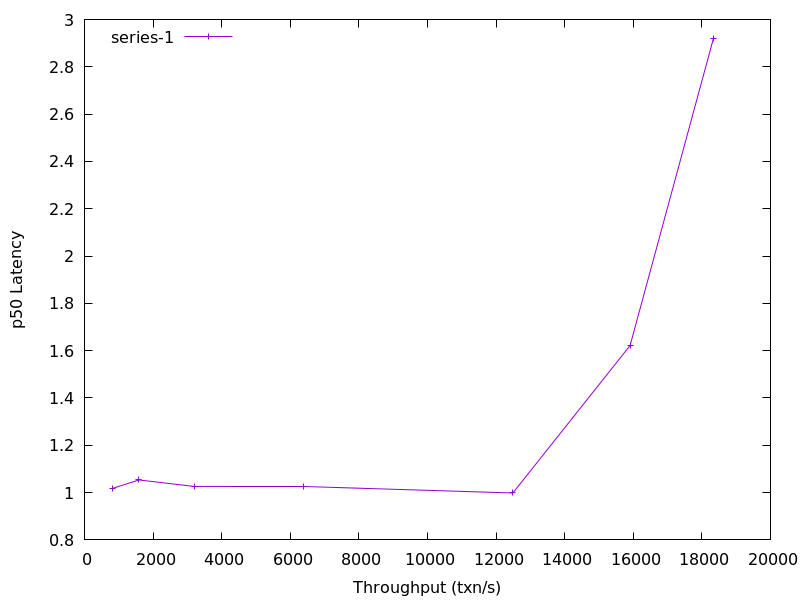

The file beside this chart, header and first rows:
807.0633762352682, 1.017208
1586, 1.053
3197, 1.026
6395, 1.026
12490, 0.9983
15908, 1.622
18339, 2.921
